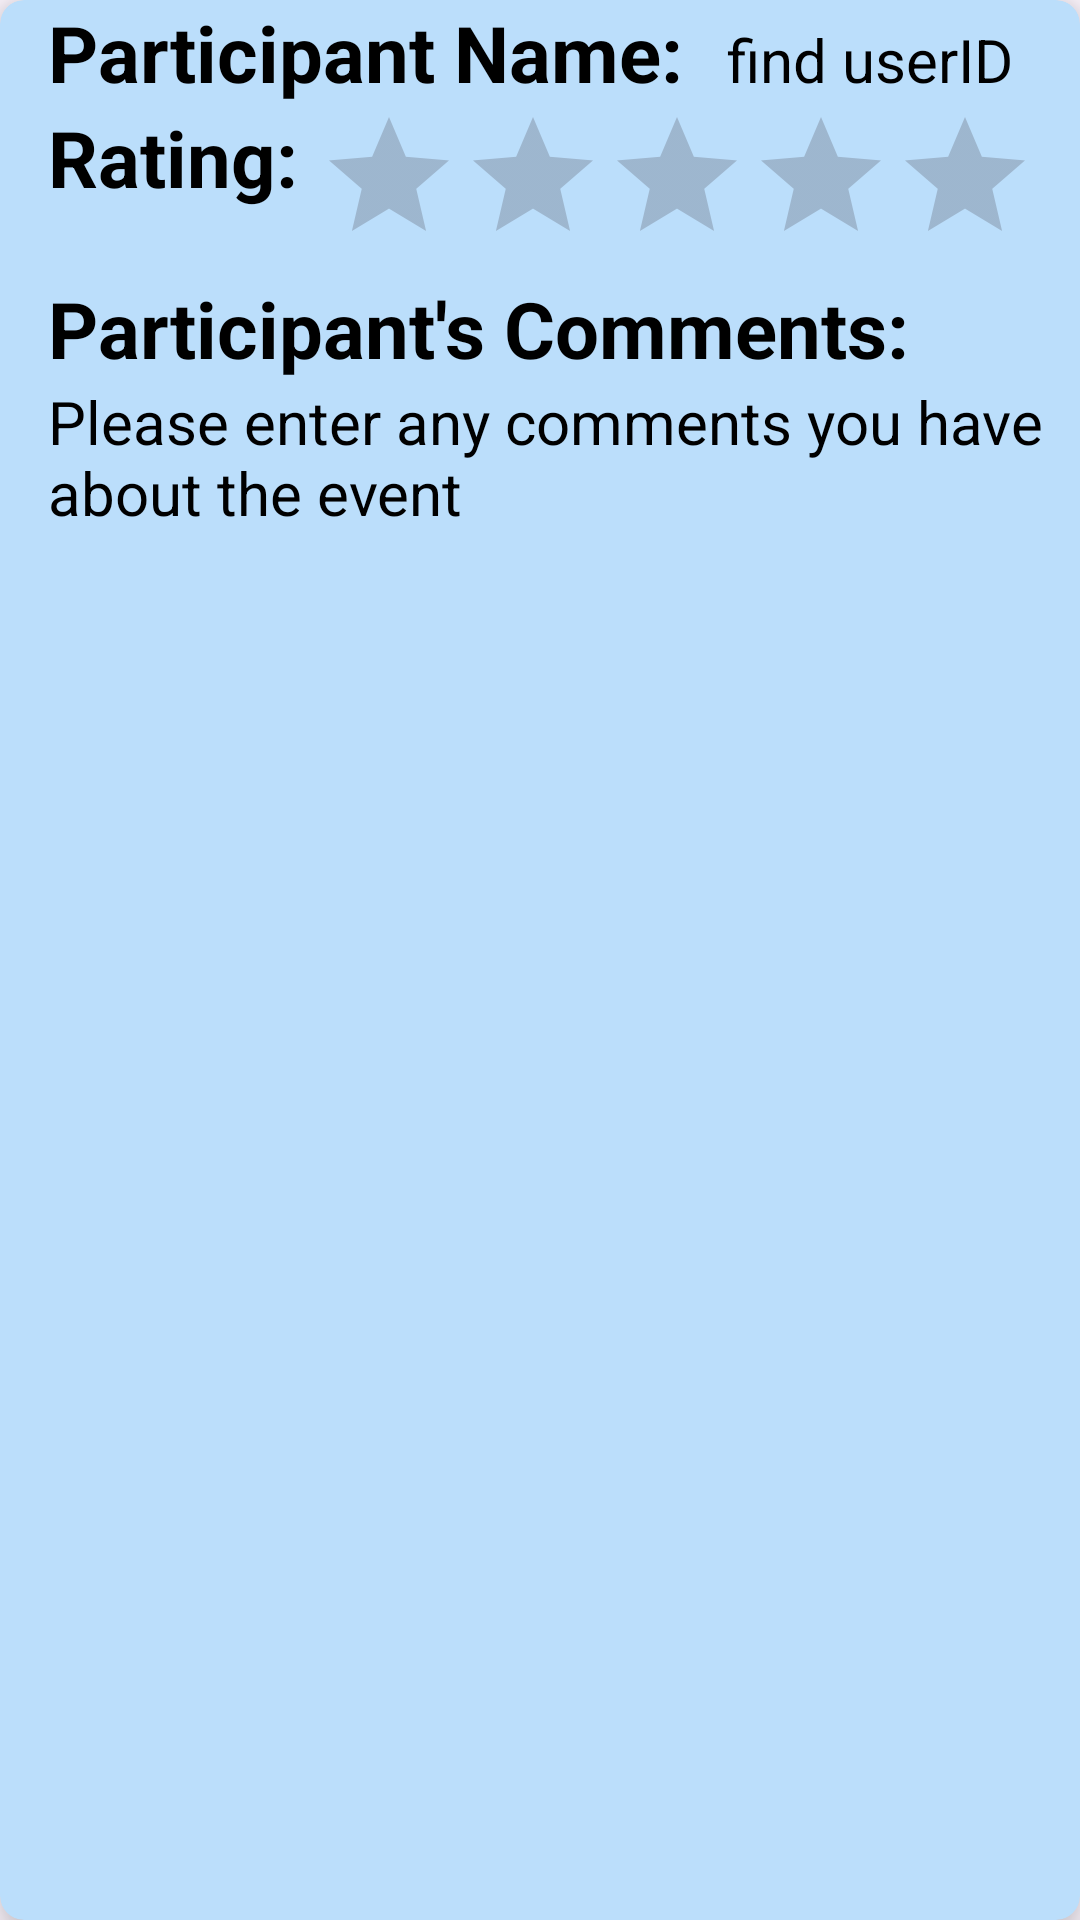

Write the Android layout XML for this screen, with the resource values it uses.
<!-- AndroidManifest.xml: application theme Theme.B07ProjectApp -->
<!-- res/layout/comment.xml -->
<?xml version="1.0" encoding="utf-8"?>
<androidx.cardview.widget.CardView xmlns:android="http://schemas.android.com/apk/res/android"
    android:layout_width="match_parent"
    android:layout_height="wrap_content"
    xmlns:app="http://schemas.android.com/apk/res-auto"
    app:cardElevation="8dp"
    app:cardCornerRadius ="8dp"
    app:cardBackgroundColor="@color/blue"
    android:layout_margin="16dp">


    <LinearLayout
        android:layout_width="wrap_content"
        android:layout_height="wrap_content"
        android:layout_marginLeft="16dp"
        android:orientation="vertical">

        <LinearLayout
            android:layout_width="wrap_content"
            android:layout_height="wrap_content"
            android:layout_gravity="center_vertical"
            android:orientation="horizontal">

            <TextView
                android:layout_width="wrap_content"
                android:layout_height="wrap_content"
                android:text="Participant Name: "
                android:textColor="@color/black"
                android:textSize="26sp"
                android:textStyle="bold"/>

            <TextView
                android:id="@+id/participantName"
                android:layout_width="wrap_content"
                android:layout_height="wrap_content"
                android:layout_marginLeft="8dp"
                android:text="find userID"
                android:textColor="@color/black"
                android:textSize="20sp"/>
        </LinearLayout>
        <LinearLayout
            android:layout_width="wrap_content"
            android:layout_height="wrap_content"
            android:layout_gravity="center_vertical"
            android:orientation="horizontal">

            <TextView
                android:layout_width="wrap_content"
                android:layout_height="match_parent"
                android:text="Rating: "
                android:textColor="@color/black"
                android:textSize="26sp"
                android:textStyle="bold" />

            <RatingBar
                android:id="@+id/ratingBar2"
                android:layout_width="wrap_content"
                android:layout_height="match_parent"
                android:isIndicator="true"
                android:layout_weight="1" />
        </LinearLayout>
        <LinearLayout
            android:layout_width="wrap_content"
            android:layout_height="wrap_content"
            android:layout_gravity="center_vertical"
            android:orientation="horizontal">

            <TextView
                android:layout_width="wrap_content"
                android:layout_height="wrap_content"
                android:text="Participant's Comments: "
                android:textColor="@color/black"
                android:textSize="26sp"
                android:textStyle="bold"/>

        </LinearLayout>

        <TextView
            android:id="@+id/EventComment"
            android:layout_width="wrap_content"
            android:layout_height="wrap_content"
            android:text="Please enter any comments you have about the event"
            android:textColor="@color/black"
            android:textSize="20sp"/>


    </LinearLayout>


</androidx.cardview.widget.CardView>
<!-- resources referenced by this layout -->
<resources>
  <color name="black">#FF000000</color>
  <color name="blue">#BBDEFB</color>
  <style name="Theme.B07ProjectApp" parent="Base.Theme.B07ProjectApp" />
  <style name="Base.Theme.B07ProjectApp" parent="Theme.Material3.DayNight.NoActionBar">
          
          
      </style>
</resources>
